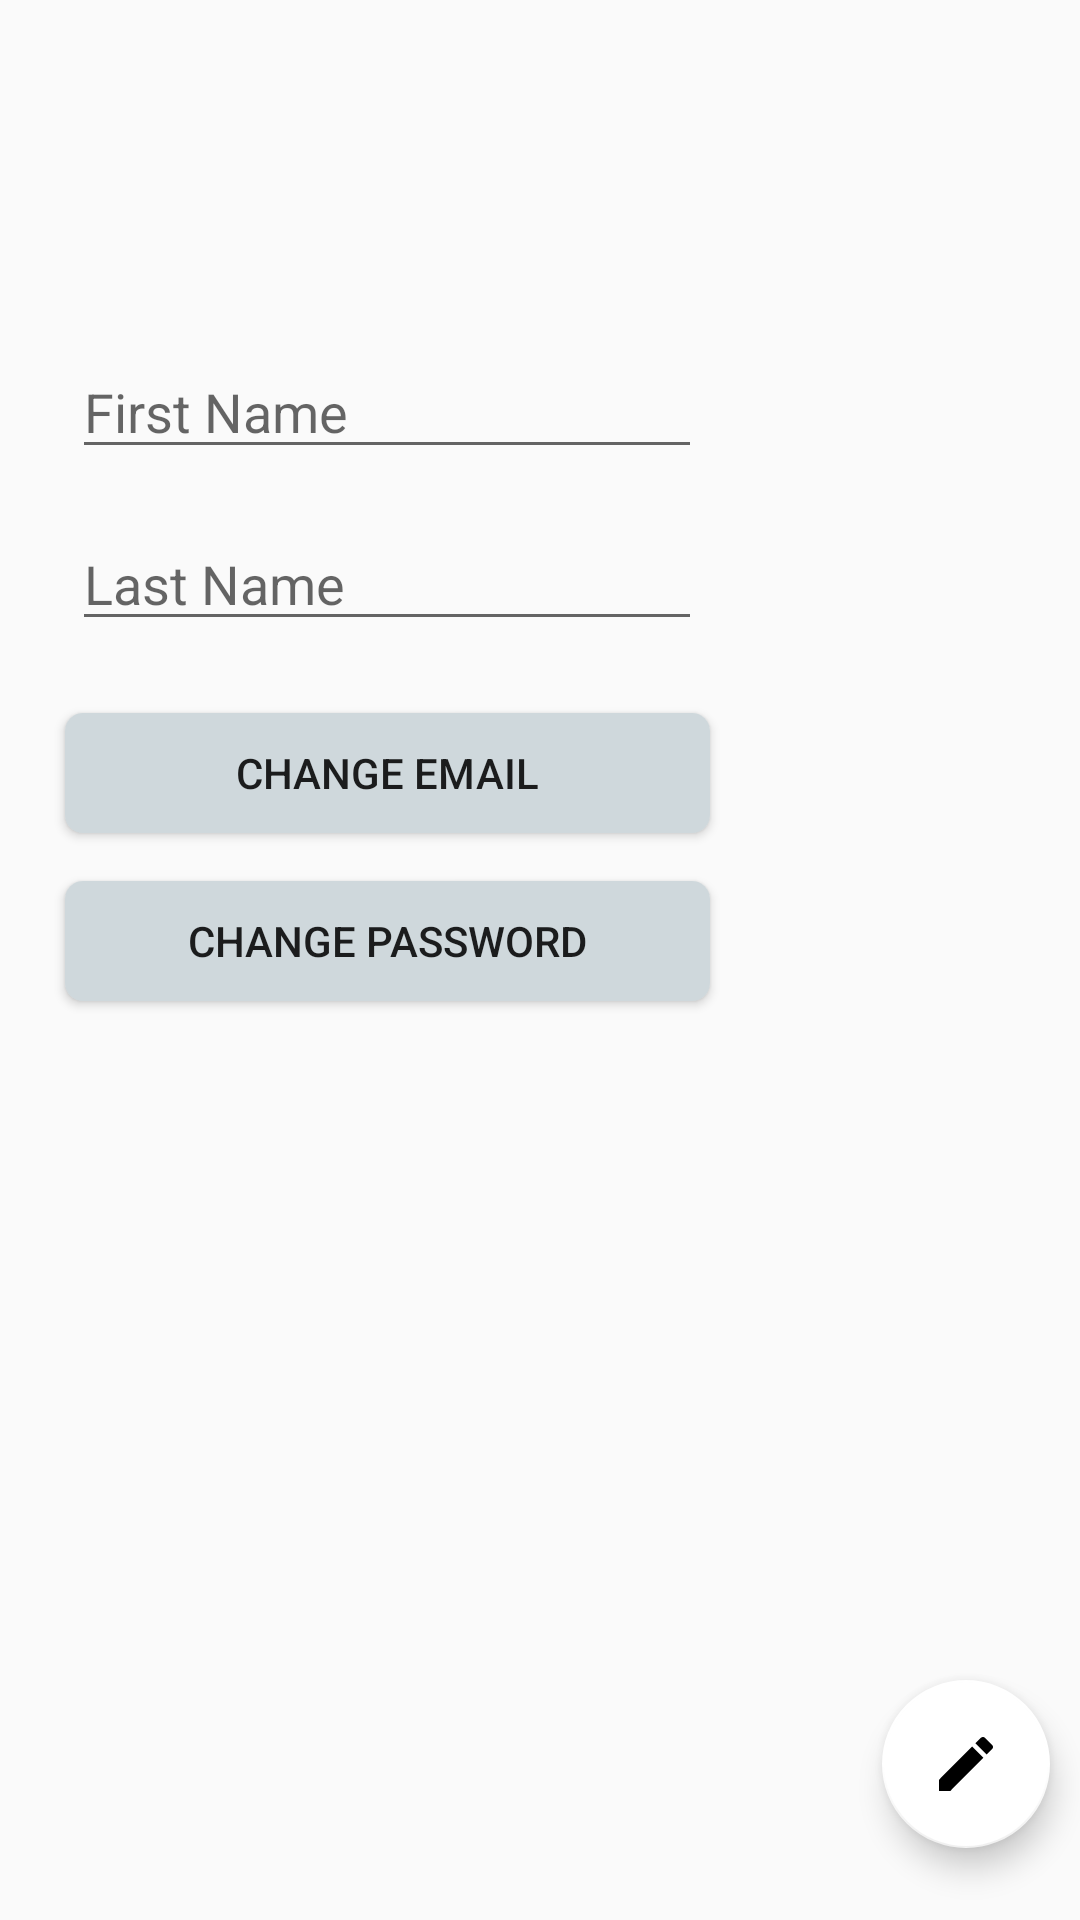

Produce the Android XML layout that renders to this screen, including the resource entries it uses.
<!-- AndroidManifest.xml: application theme AppTheme -->
<!-- res/layout/activity_edit_profile.xml -->
<?xml version="1.0" encoding="utf-8"?>
<android.support.constraint.ConstraintLayout xmlns:android="http://schemas.android.com/apk/res/android"
    xmlns:tools="http://schemas.android.com/tools"
    android:layout_width="match_parent"
    android:layout_height="match_parent"
    xmlns:app="http://schemas.android.com/apk/res-auto"
    android:id="@+id/holderRoot">


    <android.support.design.widget.FloatingActionButton
        android:id="@+id/btAccept"
        android:layout_width="wrap_content"
        android:layout_height="wrap_content"
        android:layout_marginBottom="24dp"
        android:layout_marginEnd="10dp"
        android:src="@drawable/avd_edit_to_accept"
        android:transitionName="@string/translation_name_edit_fab"
        app:backgroundTint="@color/white"
        app:fabSize="normal"
        app:layout_constraintBottom_toBottomOf="parent"
        app:layout_constraintEnd_toEndOf="parent"
        tools:targetApi="lollipop" />

    <ImageView
        android:id="@+id/imAvatar"
        android:layout_width="75dp"
        android:layout_height="75dp"
        android:layout_marginStart="24dp"
        android:layout_marginTop="24dp"
        app:layout_constraintStart_toStartOf="parent"
        app:layout_constraintTop_toTopOf="parent" />

    <EditText
        android:id="@+id/etFirstName"
        android:layout_width="wrap_content"
        android:layout_height="wrap_content"
        android:layout_marginTop="16dp"
        android:ems="10"
        android:inputType="textPersonName"
        android:hint="@string/first_name"
        app:layout_constraintStart_toStartOf="@+id/imAvatar"
        app:layout_constraintTop_toBottomOf="@+id/imAvatar" />

    <EditText
        android:id="@+id/etLastName"
        android:layout_width="wrap_content"
        android:layout_height="wrap_content"
        android:layout_marginTop="16dp"
        android:ems="10"
        android:inputType="textPersonName"
        android:hint="@string/last_name"
        app:layout_constraintStart_toStartOf="@+id/etFirstName"
        app:layout_constraintTop_toBottomOf="@+id/etFirstName" />

    <Button
        android:id="@+id/btChangeEmail"
        android:layout_width="215dp"
        android:layout_height="40dp"
        android:layout_marginTop="24dp"
        android:background="@drawable/bg_button_grey"
        android:text="@string/change_email"
        app:layout_constraintEnd_toEndOf="@+id/etLastName"
        app:layout_constraintStart_toStartOf="@+id/etLastName"
        app:layout_constraintTop_toBottomOf="@+id/etLastName" />

    <Button
        android:id="@+id/btChangePassword"
        android:layout_width="0dp"
        android:layout_height="40dp"
        android:layout_marginTop="16dp"
        android:background="@drawable/bg_button_grey"
        android:text="Change Password"
        app:layout_constraintEnd_toEndOf="@+id/btChangeEmail"
        app:layout_constraintStart_toStartOf="@+id/btChangeEmail"
        app:layout_constraintTop_toBottomOf="@+id/btChangeEmail" />

</android.support.constraint.ConstraintLayout>
<!-- resources referenced by this layout -->
<resources>
  <color name="white">#FFFFFF</color>
  <!-- drawable avd_edit_to_accept (drawable) -->
  <animated-vector
      xmlns:android="http://schemas.android.com/apk/res/android"
      xmlns:aapt="http://schemas.android.com/aapt"
      android:drawable="@drawable/icv_edit">
      <target android:name="group">
          <aapt:attr name="android:animation">
              <objectAnimator
                  android:propertyName="rotation"
                  android:duration="350"
                  android:valueFrom="0"
                  android:valueTo="180"
                  android:valueType="floatType"
                  android:interpolator="@android:interpolator/fast_out_slow_in"/>
          </aapt:attr>
      </target>
      <target android:name="path">
          <aapt:attr name="android:animation">
              <objectAnimator
                  android:propertyName="pathData"
                  android:duration="350"
                  android:valueFrom="M 14.06 6.19 L 3 17.25 L 3 17.25 L 3 21 L 6.75 21 L 17.81 9.94 L 17.81 9.94 L 14.06 6.19 M 20.71 7.04 C 21.1 6.65 21.1 6.02 20.71 5.63 L 18.37 3.29 C 17.98 2.9 17.35 2.9 16.96 3.29 L 15.13 5.12 L 18.88 8.87 L 20.71 7.04 L 20.71 7.04"
                  android:valueTo="M 13.948 7.052 L 3.4 17.6 L 4.113 18.313 L 4.113 18.313 L 4.8 19 L 15.4 8.4 L 15.4 8.4 L 13.948 7.052 M 19.6 12.6 C 20.067 12.133 20.533 11.667 21 11.2 L 15.4 5.6 C 14.916 6.084 14.432 6.568 13.948 7.052 L 15.4 8.4 L 19.6 12.6 L 19.6 12.6 L 19.6 12.6"
                  android:valueType="pathType"
                  android:interpolator="@android:interpolator/fast_out_slow_in"/>
          </aapt:attr>
      </target>
  </animated-vector>
  <!-- drawable bg_button_grey (drawable) -->
  <?xml version="1.0" encoding="utf-8"?>
  <shape android:shape="rectangle"
      xmlns:android="http://schemas.android.com/apk/res/android">
  
      <solid android:color="@color/grey"/>
      <corners android:radius="6dp" />
      <size android:width="120dp" android:height="36dp"/>
  
  </shape>
  <string name="change_email">Change Email</string>
  <string name="first_name">First Name</string>
  <string name="last_name">Last Name</string>
  <string name="translation_name_edit_fab">EditFab</string>
  <style name="AppTheme" parent="Theme.AppCompat.DayNight.NoActionBar">
          <item name="colorPrimary">@color/colorPrimary</item>
          <item name="colorPrimaryDark">@color/colorPrimaryDark</item>
          <item name="colorAccent">@color/colorAccent</item>
      </style>
  <!-- drawable icv_edit (drawable) -->
  <?xml version="1.0" encoding="utf-8"?>
  <vector
      xmlns:android="http://schemas.android.com/apk/res/android"
      android:name="edti_to_accept"
      android:width="24dp"
      android:height="24dp"
      android:viewportWidth="24"
      android:viewportHeight="24">
      <group
          android:name="group"
          android:pivotX="12"
          android:pivotY="12">
          <path
              android:name="path"
              android:pathData="M 3 17.25 L 3 21 L 6.75 21 L 17.81 9.94 L 14.06 6.19 L 3 17.25 Z M 20.71 7.04 C 21.1 6.65 21.1 6.02 20.71 5.63 L 18.37 3.29 C 17.98 2.9 17.35 2.9 16.96 3.29 L 15.13 5.12 L 18.88 8.87 L 20.71 7.04 Z"
              android:fillColor="#000"
              android:strokeWidth="1"/>
      </group>
  </vector>
  <color name="grey">#cfd8dc</color>
  <color name="colorPrimary">#FFFFFF</color>
  <color name="colorPrimaryDark">#cfd8dc</color>
  <color name="colorAccent">#000000</color>
</resources>
